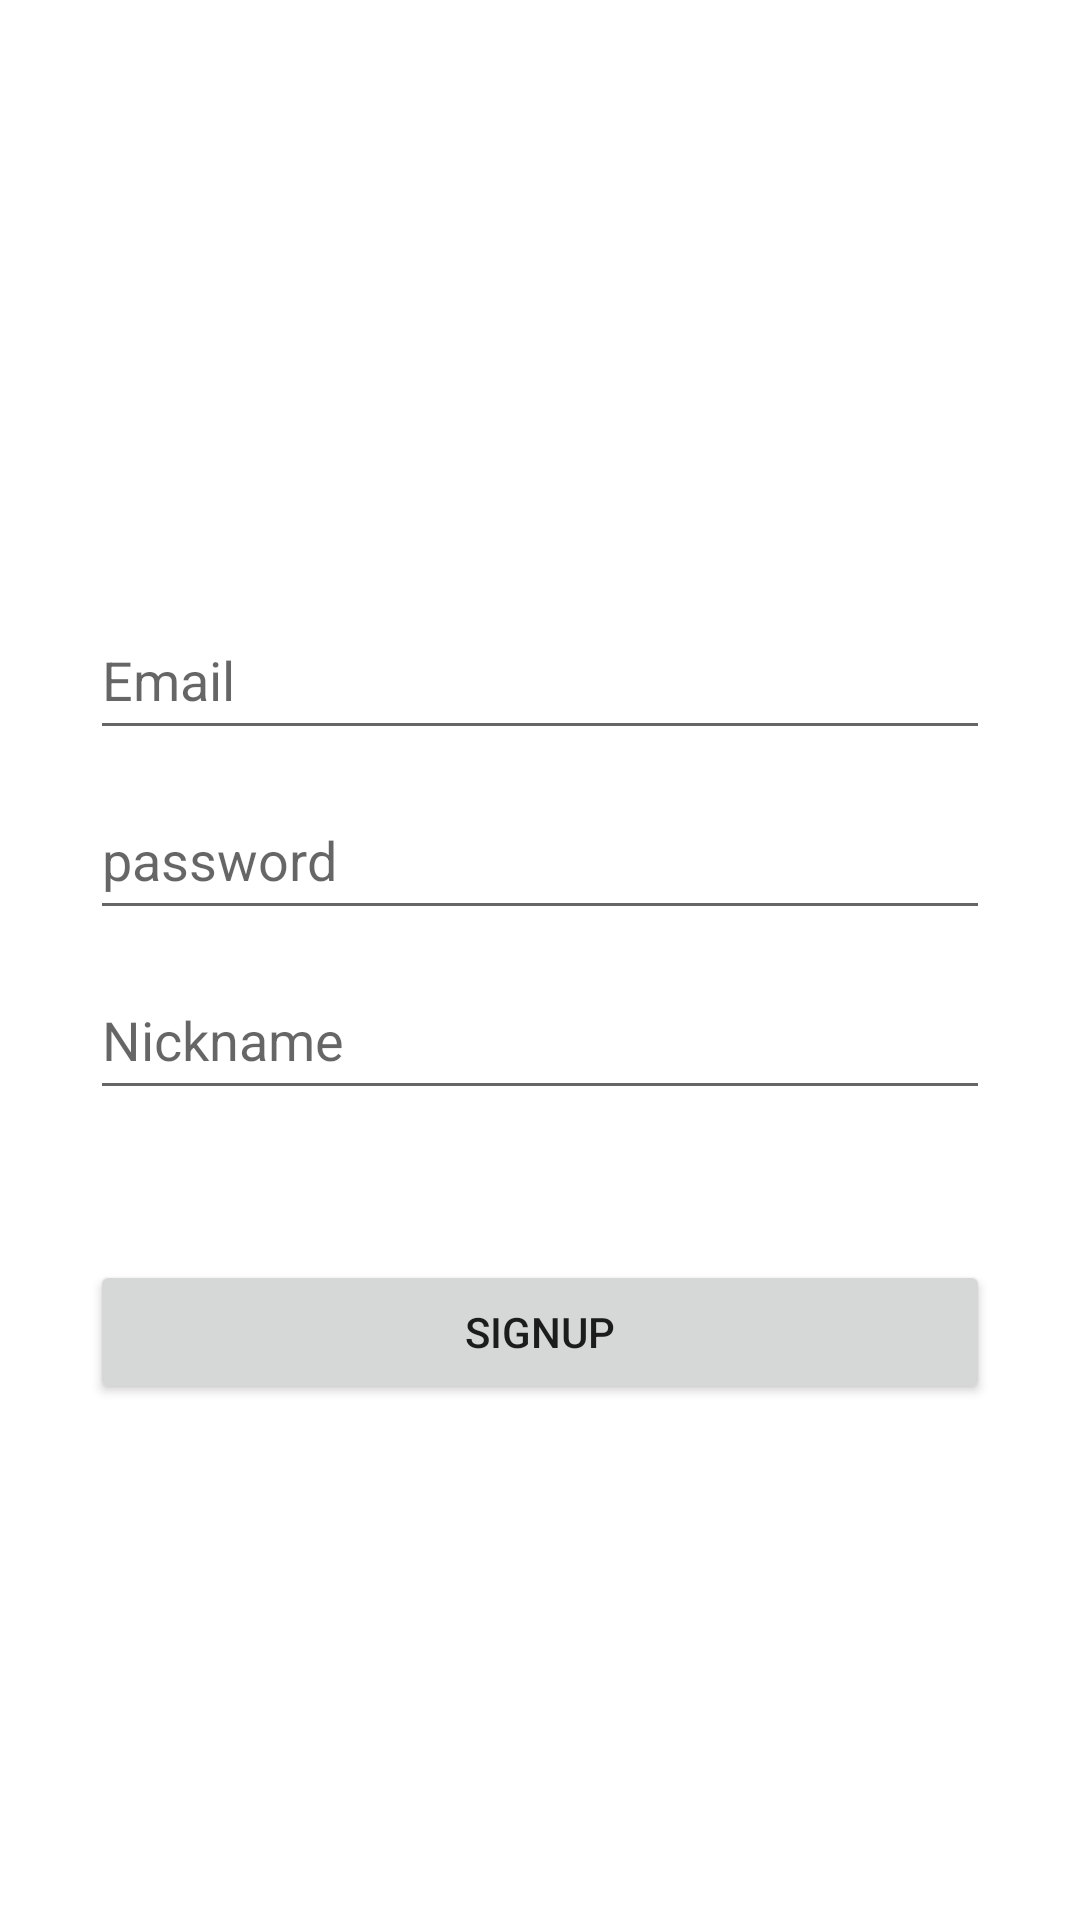

Produce the Android XML layout that renders to this screen, including the resource entries it uses.
<!-- AndroidManifest.xml: application theme Theme.BirthdaySongApplication -->
<!-- res/layout/activity_register.xml -->
<?xml version="1.0" encoding="utf-8"?>
<LinearLayout xmlns:android="http://schemas.android.com/apk/res/android"
    xmlns:app="http://schemas.android.com/apk/res-auto"
    xmlns:tools="http://schemas.android.com/tools"
    android:layout_width="match_parent"
    android:layout_height="match_parent"
    tools:context=".LoginActivity"
    android:orientation="vertical"
    android:background="@drawable/background_3"
    android:gravity="center_horizontal">

    <ImageView
        android:src="@drawable/profile"
        android:layout_marginTop="50dp"
        android:layout_width="100dp"
        android:layout_height="100dp"
        android:id="@+id/img_profile"/>


    <EditText
        android:id="@+id/id"
        android:hint="Email"
        android:layout_marginTop="50dp"
        android:layout_width="300dp"
        android:layout_height="50dp" />


    <EditText
        android:inputType="textPassword"
        android:hint="password"
        android:id="@+id/password"
        android:layout_marginTop="10dp"
        android:layout_width="300dp"
        android:layout_height="50dp" />

    <EditText

        android:hint="Nickname"
        android:id="@+id/name"
        android:layout_marginTop="10dp"
        android:layout_width="300dp"
        android:layout_height="50dp" />




    <Button
        android:text="signup"
        android:id="@+id/signup"
        android:layout_marginTop="50dp"
        android:layout_width="300dp"
        android:layout_height="wrap_content" />





</LinearLayout>
<!-- resources referenced by this layout -->
<resources>
  <style name="Theme.BirthdaySongApplication" parent="Theme.MaterialComponents.DayNight.DarkActionBar">
          
          <item name="colorPrimary">@color/purple_500</item>
          <item name="colorPrimaryVariant">@color/purple_700</item>
          <item name="colorOnPrimary">@color/white</item>
          
          <item name="colorSecondary">@color/teal_200</item>
          <item name="colorSecondaryVariant">@color/teal_700</item>
          <item name="colorOnSecondary">@color/black</item>
          
          <item name="android:statusBarColor" tools:targetApi="l">?attr/colorPrimaryVariant</item>
          
      </style>
  <!-- not gathered from this repository: default colours our renderer supplied (Android Studio template values) -->
  <color name="purple_500">#FF6200EE</color>
  <color name="purple_700">#FF3700B3</color>
  <color name="teal_200">#FF03DAC5</color>
  <color name="teal_700">#FF018786</color>
  <color name="black">#FF000000</color>
  <color name="white">#FFFFFFFF</color>
</resources>
